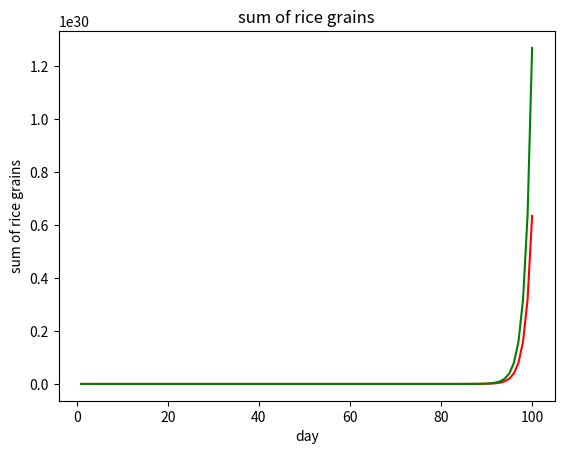

This chart was generated by the following Python code:
# モジュールのインポート
import matplotlib.pyplot as plt

# 初期値の設定
DAYS = 100
sum_of_rice_grains = 0
days_list = []
day_of_rice_grains_list = []
sum_of_rice_grains_list = []

# 計算コード
for day in range(1, DAYS + 1):
	# その日貰える米の数を計算
	giving_rice_grains = 2 ** (day - 1)
	# 今までもらった米の数を計算
	sum_of_rice_grains += giving_rice_grains
	# 日付のリストに何日目かリストに追加
	days_list.append(day)
	# その日貰える米の数をリストに追加
	day_of_rice_grains_list.append(giving_rice_grains)
	# 今までの累計の米の数をリストに追加
	sum_of_rice_grains_list.append(sum_of_rice_grains)

# その日に貰う米の数の推移
plt.title('day of rice grains')
plt.xlabel('day')
plt.ylabel('number of rice grains')
plt.plot(days_list, day_of_rice_grains_list, color='red')
plt.show()

# 累計で貰った米の数の推移
plt.title('sum of rice grains')
plt.xlabel('day')
plt.ylabel('sum of rice grains')
plt.plot(days_list, sum_of_rice_grains_list, color='green')
plt.show()